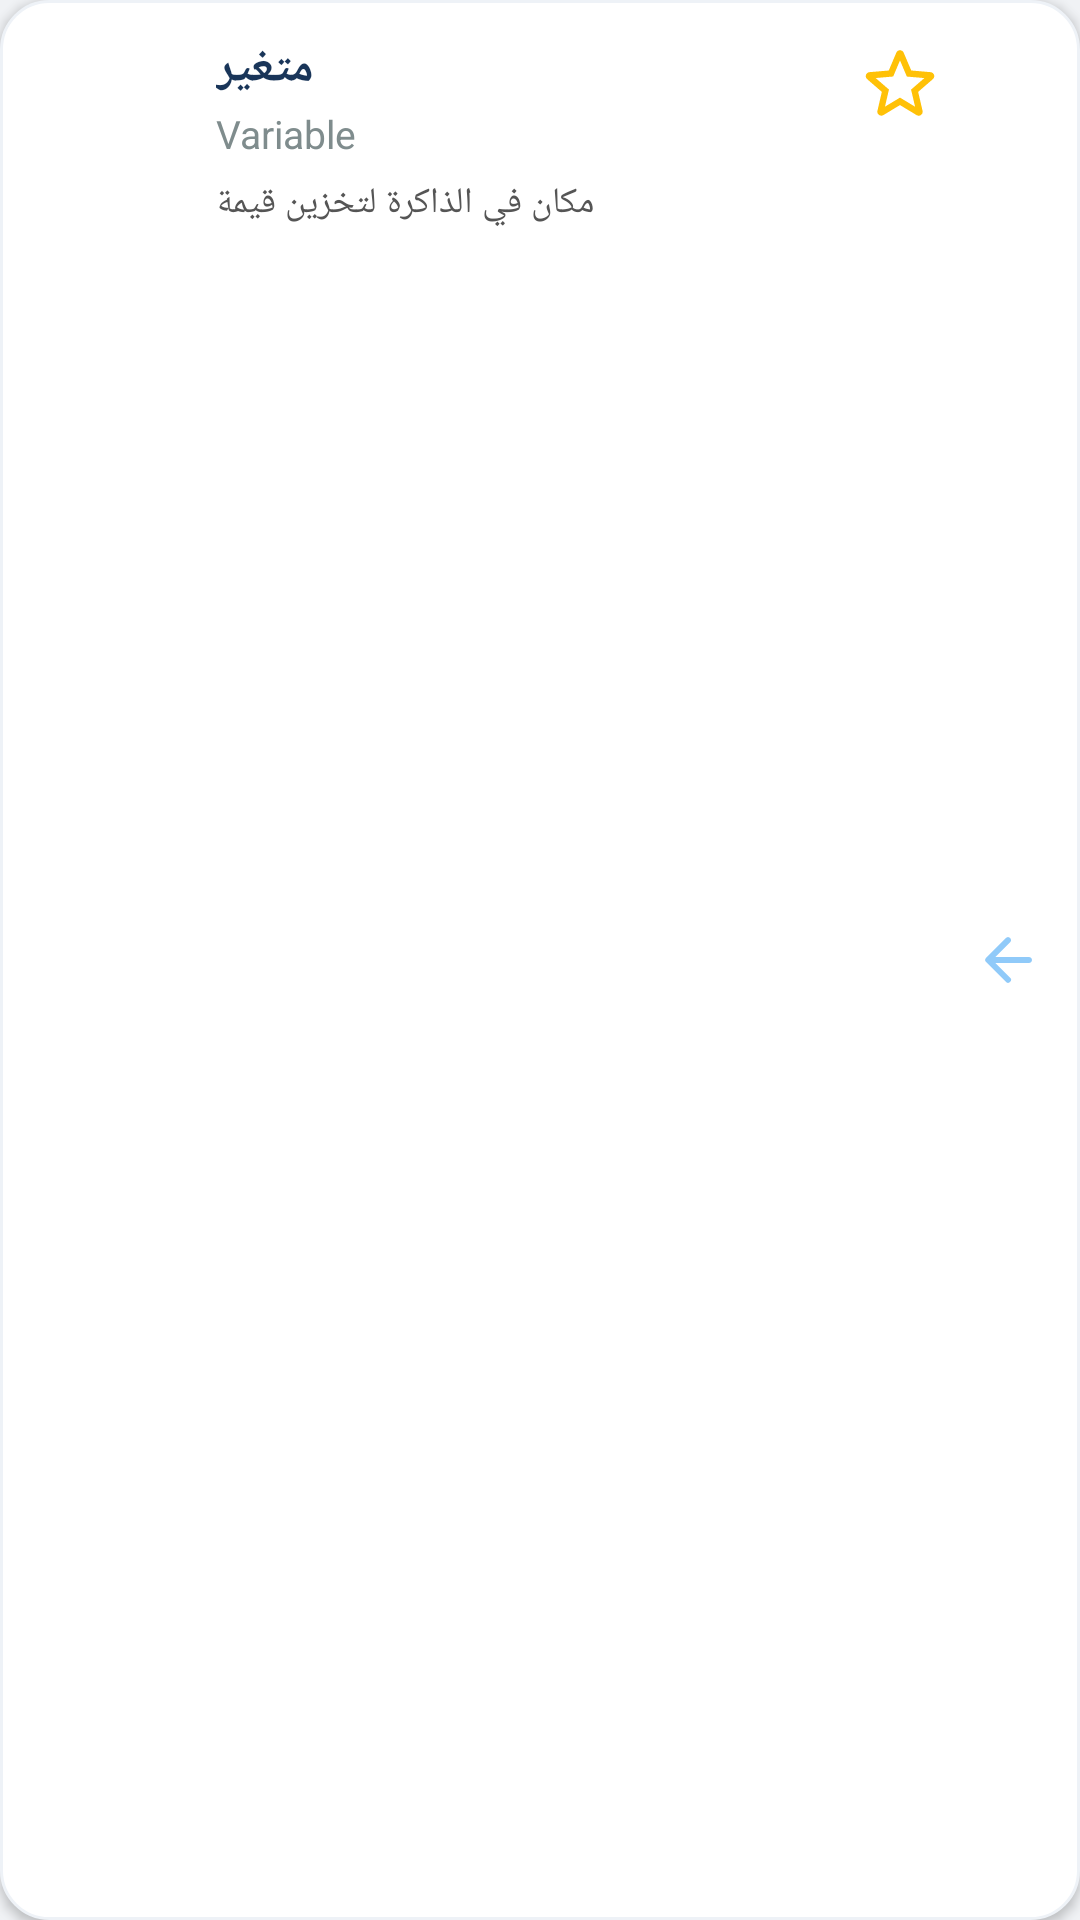

This screen was rendered from an Android layout file. Write that file and the resources it references.
<!-- AndroidManifest.xml: application theme AppTheme -->
<!-- res/layout/term_item.xml -->
<?xml version="1.0" encoding="utf-8"?>
<LinearLayout xmlns:android="http://schemas.android.com/apk/res/android"
    android:layout_width="match_parent"
    android:layout_height="wrap_content"
    android:background="@drawable/grid_item_bg"
    android:layout_margin="8dp"
    android:padding="12dp"
    android:orientation="horizontal"
    android:elevation="2dp">

    
    <FrameLayout
        android:layout_width="48dp"
        android:layout_height="48dp"
        android:layout_marginEnd="12dp"
        android:layout_gravity="center_vertical">

        <ImageView
            android:id="@+id/term_icon_image"
            android:layout_width="40dp"
            android:layout_height="40dp"
            android:layout_gravity="center"
            android:scaleType="centerInside"
            android:visibility="gone" />

        <TextView
            android:id="@+id/term_icon_text"
            android:layout_width="wrap_content"
            android:layout_height="wrap_content"
            android:layout_gravity="center"
            android:textSize="28sp"
            android:gravity="center"
            android:visibility="gone" />

    </FrameLayout>

    
    <LinearLayout
        android:layout_width="0dp"
        android:layout_height="wrap_content"
        android:layout_weight="1"
        android:orientation="vertical">

        <TextView
            android:id="@+id/term_title_ar"
            android:layout_width="wrap_content"
            android:layout_height="wrap_content"
            android:text="متغير"
            android:textSize="16sp"
            android:textStyle="bold"
            android:textColor="#193559" />

        <TextView
            android:id="@+id/term_title_en"
            android:layout_width="wrap_content"
            android:layout_height="wrap_content"
            android:text="Variable"
            android:textSize="13sp"
            android:textColor="#7F8C8D"
            android:layout_marginTop="2dp" />

        <TextView
            android:id="@+id/term_definition"
            android:layout_width="wrap_content"
            android:layout_height="wrap_content"
            android:text="مكان في الذاكرة لتخزين قيمة"
            android:textSize="12sp"
            android:textColor="#555555"
            android:layout_marginTop="6dp"
            android:maxLines="2" />

    </LinearLayout>

    
    <ImageButton
        android:id="@+id/btn_favorite"
        android:layout_width="32dp"
        android:layout_height="32dp"
        android:src="@drawable/ic_star_empty"
        android:background="@drawable/circle_button_bg"
        android:scaleType="centerInside"
        android:layout_marginEnd="8dp" />

    
    <ImageView
        android:id="@+id/ic_arrow"
        android:layout_width="24dp"
        android:layout_height="24dp"
        android:src="@drawable/ic_arrow"
        android:layout_gravity="center_vertical" />

</LinearLayout>
<!-- resources referenced by this layout -->
<resources>
  <!-- drawable circle_button_bg (drawable) -->
  <?xml version="1.0" encoding="utf-8"?>
  <shape xmlns:android="http://schemas.android.com/apk/res/android"
      android:shape="oval">
      <solid android:color="#30FFFFFF" />
      <stroke android:width="1dp" android:color="#50FFFFFF" />
  </shape>
  <!-- drawable grid_item_bg (drawable) -->
  <?xml version="1.0" encoding="utf-8"?>
  <shape xmlns:android="http://schemas.android.com/apk/res/android"
      android:shape="rectangle">
      <solid android:color="#FFFFFF" />
      <corners android:radius="16dp" />
      <stroke android:width="1dp" android:color="#EEF2F7" />
  </shape>
  <!-- drawable ic_arrow (drawable-xhdpi) -->
  <?xml version='1.0' encoding='UTF-8' standalone='yes' ?>
  <vector xmlns:android="http://schemas.android.com/apk/res/android" android:width="48dp" android:height="48dp" android:viewportWidth="24.0" android:viewportHeight="24.0"><path android:pathData="M19 11H7.83l4.88-4.88c.39-.39.39-1.03 0-1.42a.996.996 0 0 0-1.41 0l-6.59 6.59a.996.996 0 0 0 0 1.41l6.59 6.59a.996.996 0 1 0 1.41-1.41L7.83 13H19c.55 0 1-.45 1-1s-.45-1-1-1z" android:fillColor="#90CAF9" /></vector>
  <!-- drawable ic_star_empty (drawable-xhdpi) -->
  <?xml version='1.0' encoding='UTF-8' standalone='yes' ?>
  <vector xmlns:android="http://schemas.android.com/apk/res/android" android:width="48dp" android:height="48dp" android:viewportWidth="24.0" android:viewportHeight="24.0"><path android:pathData="M19.65 9.04l-4.84-.42l-1.89-4.45c-.34-.81-1.5-.81-1.84 0L9.19 8.63l-4.83.41c-.88.07-1.24 1.17-.57 1.75l3.67 3.18l-1.1 4.72c-.2.86.73 1.54 1.49 1.08l4.15-2.5l4.15 2.51c.76.46 1.69-.22 1.49-1.08l-1.1-4.73l3.67-3.18c.67-.58.32-1.68-.56-1.75zM12 15.4l-3.76 2.27l1-4.28l-3.32-2.88l4.38-.38L12 6.1l1.71 4.04l4.38.38l-3.32 2.88l1 4.28L12 15.4z" android:fillColor="#FFC107" /></vector>
  <style name="AppTheme" parent="@android:style/Theme.Material.Light.DarkActionBar">
          <item name="android:colorPrimary">@color/primaryColor</item>
          <item name="android:colorPrimaryDark">@color/primaryDarkColor</item>
          <item name="android:colorAccent">@color/accentColor</item>
          <item name="android:statusBarColor">@color/primaryDarkColor</item>
          <item name="android:navigationBarColor">@color/primaryDarkColor</item>
          <item name="android:windowBackground">@color/backgroundColor</item>
      </style>
  <color name="primaryColor">#1A2C3E</color>
  <color name="primaryDarkColor">#0F1E2D</color>
  <color name="accentColor">#5ED6C1</color>
  <color name="backgroundColor">#F0F2F5</color>
</resources>
